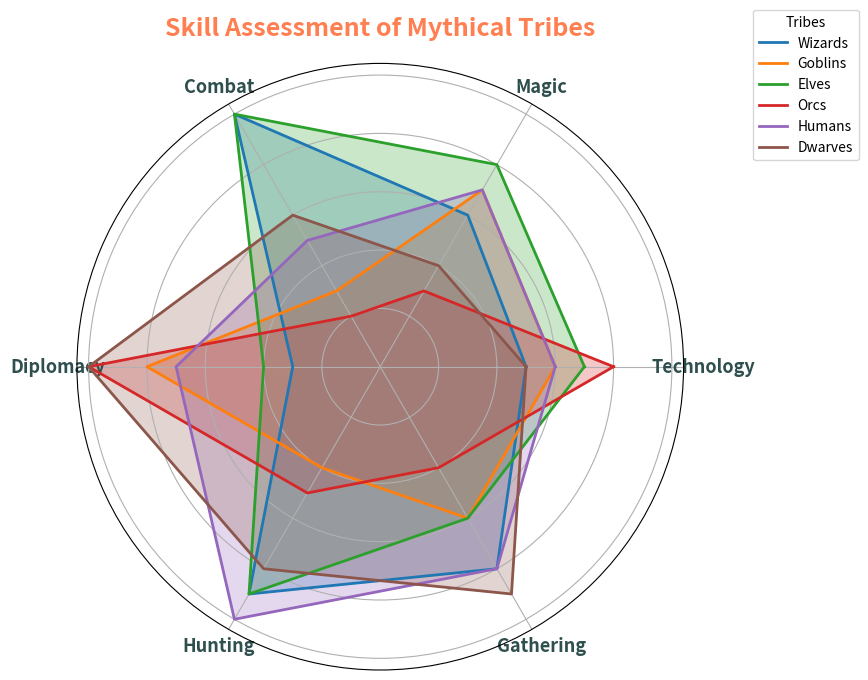

The script that saved this image:
import matplotlib.pyplot as plt
import numpy as np

# Define the civilizations and their corresponding skills' values
civilizations = ['Wizards', 'Goblins', 'Elves', 'Orcs', 'Humans', 'Dwarves']
attributes = ['Technology', 'Magic', 'Combat', 'Diplomacy', 'Hunting', 'Gathering']

elves = [7, 8, 10, 4, 9, 6]
dwarves = [5, 4, 6, 10, 8, 9]
humans = [6, 7, 5, 7, 10, 8]
orcs = [8, 3, 2, 10, 5, 4]
goblins = [6, 7, 3, 8, 4, 6]
wizards = [5, 6, 10, 3, 9, 8]

data = np.array([wizards, goblins, elves, orcs, humans, dwarves])

num_vars = len(attributes)
angles = np.linspace(0, 2 * np.pi, num_vars, endpoint=False).tolist()
angles += angles[:1]

data = np.concatenate((data, data[:, [0]]), axis=1)

fig, ax = plt.subplots(figsize=(9, 9), subplot_kw=dict(polar=True))
plt.title('Skill Assessment of Mythical Tribes', size=18, weight='bold', pad=20, color='coral')

colors = ['#1f77b4', '#ff7f0e', '#2ca02c', '#d62728', '#9467bd', '#8c564b']
for idx, (label, color) in enumerate(zip(civilizations, colors)):
    ax.plot(angles, data[idx], linewidth=2, linestyle='solid', label=label, color=color)
    ax.fill(angles, data[idx], color=color, alpha=0.25)

ax.set_yticklabels([])
ax.set_xticks(angles[:-1])
ax.set_xticklabels(attributes, fontsize=13, fontweight='bold', color='darkslategray')

plt.legend(loc='upper right', bbox_to_anchor=(1.3, 1.1), fontsize=10, title='Tribes')

plt.tight_layout()
plt.show()
